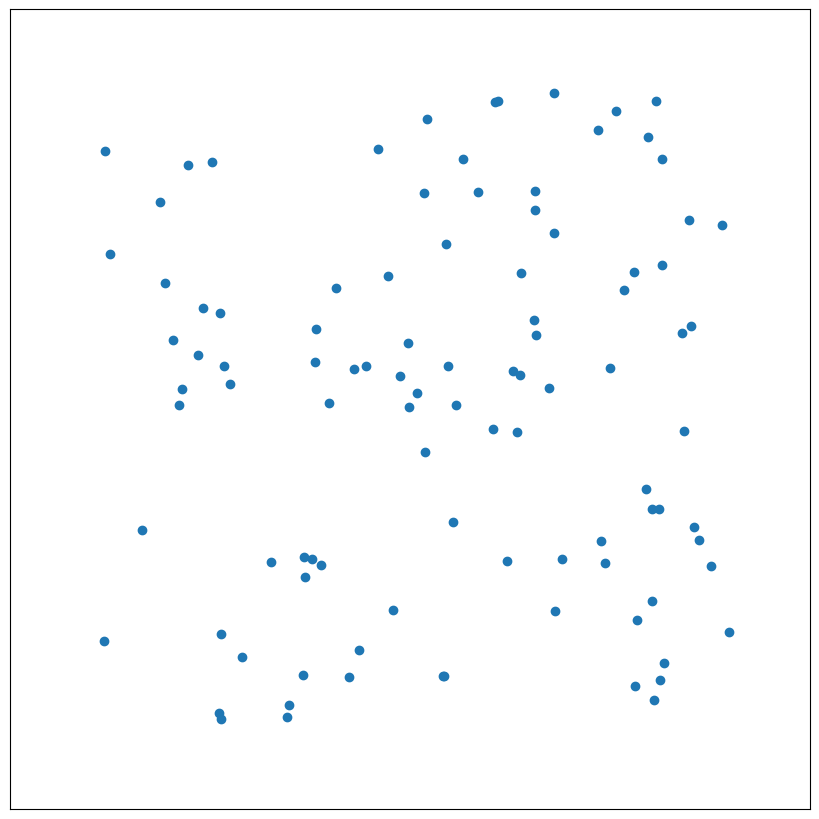

Here is the Python script that generated this plot:
import random
import math
import cmath
import numpy as np
import matplotlib.pyplot as plt
#import pyglet as pg
from matplotlib.animation import FuncAnimation

width = 400
height = 400
numBoids =100
visualRange_bird = 75
visualRange_eagle = 70
touchRange_bird = 20
boids={}
ax = complex(1,1)
ay = complex(1,1)
global eagle
eagle=[]
x=0
y=1
dx=2
dy=3
history = 4
phix = 5 # phase for the wave function
phiy = 6
omega = math.pi # frequency of the wave function
boidx=[]
boidy=[] #if want to show the track of the bird
Acc=0.1

global scatter_boid
count = 0

fig = plt.figure(figsize=(8, 8))
figax = fig.add_axes([0, 0, 1, 1], frameon=True)
figax.set_xlim(-50, 450), figax.set_xticks([])
figax.set_ylim(-50, 450), figax.set_yticks([])

def initBoids():
    for i in range (0,numBoids):
        boids[i] = {
            x : random.random() * width,
            y : random.random() * height,
            dx : random.random()*10-5,
            dy : random.random()*10-5,
            ax : complex(random.random()*10,random.random()*10),
            ay : complex(random.random()*10,random.random()*10),
            phix : random.random()*math.pi*2, # ranging from [0, pi*2)
            phiy : random.random()*math.pi*2, # ranging from [0, pi*2)
            history:[]}
    for boid in boids:
        boidx.append(boids[boid][x])
        boidy.append(boids[boid][y])
    return

def distance(boid1, boid2):
    return math.sqrt( (boid1[x] - boid2[x]) * (boid1[x] - boid2[x]) +(boid1[y] - boid2[y]) * (boid1[y] - boid2[y]))
def distanceX(boid1,boid2):
    return (boid1[x]-boid2[x])
def distanceY(boid1,boid2):
    return (boid1[y]-boid2[y])

def TransToComplex(x,phi):
    phi = phi % 2 * math.pi
    y = complex(x*math.cos(phi),-x*math.sin(phi))
    return y

def acceleration(boid):
    BoidsInRange = 0
    wave = 340/20
    axTotal = complex(0,0)
    ayTotal = complex(0,0)
    for i in range(0,numBoids):
        if distance(boid,boids[i])<touchRange_bird:
            phasechange(boid,wave,i)
            axTotal += TransToComplex(Acc,boid[phix])
            ayTotal += TransToComplex(Acc,boid[phiy])
            BoidsInRange += 1

    boid[ax] = axTotal/BoidsInRange
    boid[ay] = ayTotal/BoidsInRange
    return

def phasechange(boid,wave,i):
    cofact = 1 # reduce the influency of other birds on phi
    boid[phix] += omega*0.035 + cofact*((distanceX(boid,boids[i])/wave)*2*math.pi + boids[i][phix])
    boid[phiy] += omega*0.035 + cofact*((distanceX(boid,boids[i])/wave)*2*math.pi + boids[i][phiy])
    return

def keepWithinBounds(boid):
    margin=0
    turnFactor = 5
    if boid[x] < margin :
      boid[dx] += turnFactor
    if boid[x] > width - margin :
      boid[dx] -= turnFactor
    if boid[y] < margin: 
      boid[dy] += turnFactor  
    if boid[y] > height - margin :
      boid[dy] -= turnFactor
    
    return

def flyTowardsCenter(boid):
    centeringFactor = 0.005
    centerX=0
    centerY=0
    numNeighbors = 0
    for  i in boids:
        if boids[i] != boid: #"neighbor 包括了他自己"
            if distance(boid,boids[i]) < visualRange_bird:
                centerX += boids[i][x]
                centerY += boids[i][y]
                numNeighbors += 1
    if numNeighbors:
        centerX = centerX / numNeighbors
        centerY = centerY / numNeighbors

        boid[dx] += (centerX - boid[x]) * centeringFactor
        boid[dy] += (centerY - boid[y]) * centeringFactor
def avoidOthers(boid):
    minDistance = 20
    avoidFactor = 0.2
    moveX = 0
    moveY = 0
    for  i in boids:
         if boids[i] != boid:
              if distance(boid,boids[i])< minDistance:
                  moveX += boid[x] - boids[i][x]
                  moveY += boid[y] - boids[i][y]
    boid[dx] += moveX * avoidFactor
    boid[dy] += moveY * avoidFactor
    return

def matchVelocity(boid):
    matchingFactor = 0.05
    avgDX=0
    avgDY=0
    numNeighbors=0
    for i in boids:
        if distance(boid,boids[i])< visualRange_bird:
            avgDX += boids[i][dx]
            avgDY += boids[i][dy]
            numNeighbors+=1
    if numNeighbors :
        avgDX = avgDX/ numNeighbors
        avgDY = avgDY/ numNeighbors
        boid[dx]+=(avgDX-boid[dx])*matchingFactor
        boid[dy]+=(avgDY-boid[dy])*matchingFactor
    return

def limitSpeed(boid):
    speedLimit=15
    speed = math.sqrt(boid[dx]*boid[dx]+boid[dy]*boid[dy])
    if speed > speedLimit:
        boid[dx]=(boid[dx]/speed)*speedLimit
        boid[dy]=(boid[dy]/speed)*speedLimit
    return      
  
initBoids()

scatter_boid = figax.scatter(boidx,boidy)

def update(frame):
    global boidp
    boidp=[]
    #boidp.append([x_target,y_target])
    for i in boids:
        boid=boids[i]
        flyTowardsCenter(boid)
        avoidOthers(boid)
        matchVelocity(boid)
        limitSpeed(boid)
        keepWithinBounds(boid)
        acceleration(boid)
        boid[x] += boid[dx]
        boid[y] += boid[dy]
        boid[dx] += boid[ax].real
        boid[dy] += boid[ay].real
        boidx=[]
        boidx.append(boid[x])
        boidy=[]
        boidy.append(boid[y])
        boidp.append([boid[x],boid[y]])
    return boidp,boidx,boidy
    
def animate(frame):
    update(frame)
    scatter_boid.set_offsets(boidp)
    return

animation = FuncAnimation(fig, animate, interval=35)


plt.show()